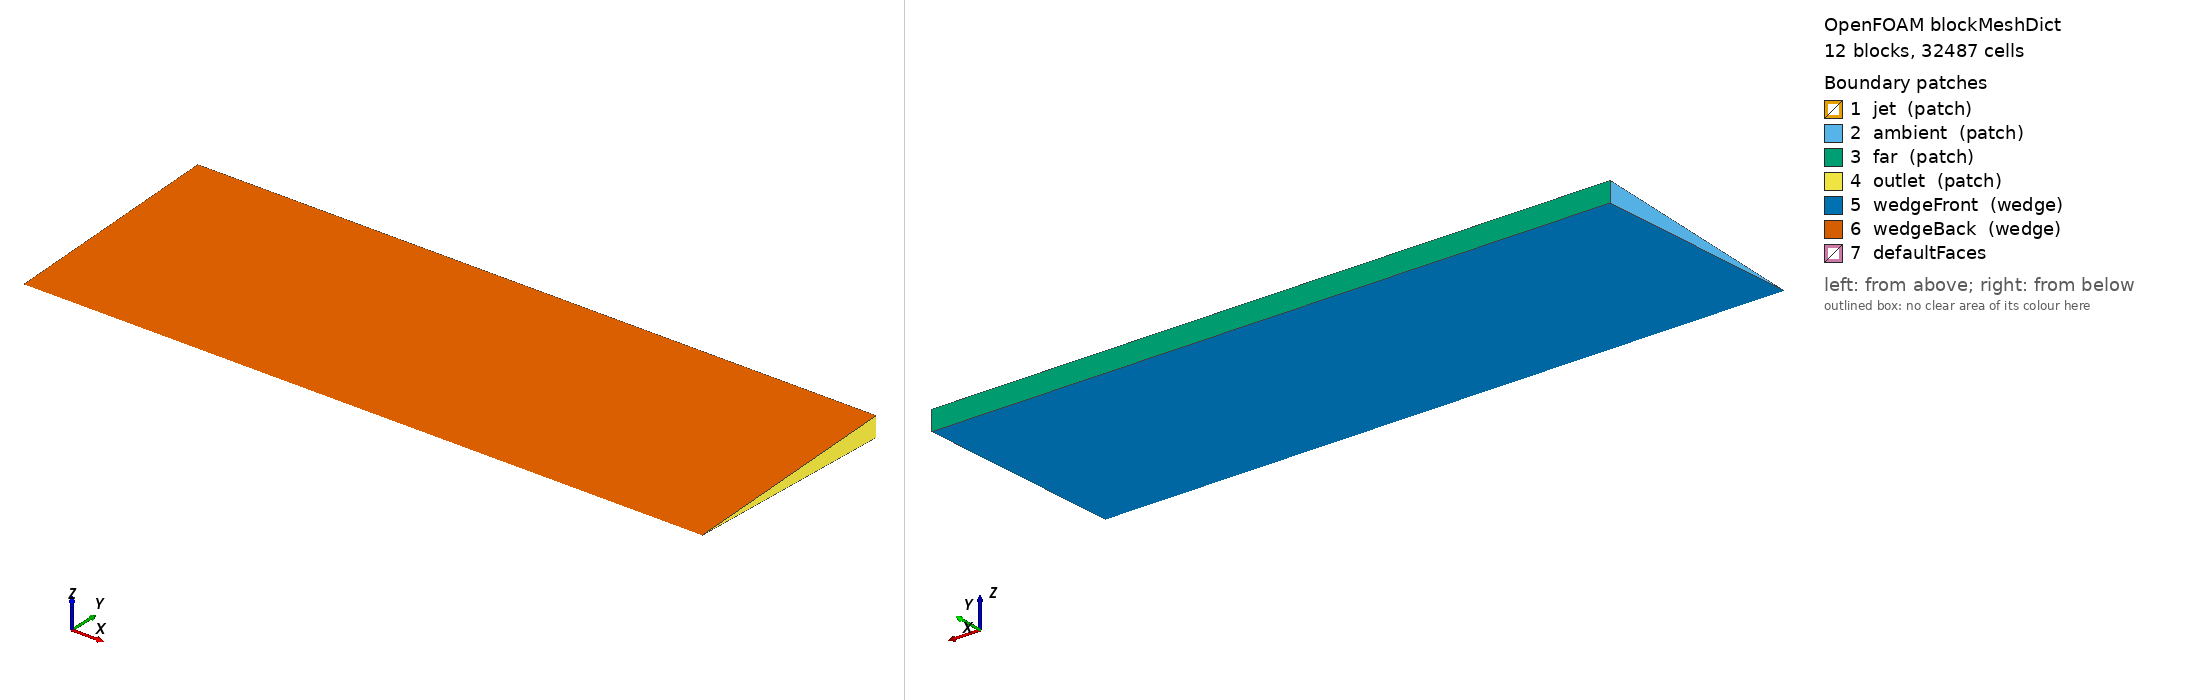

OpenFOAM case: the mesh blockMesh builds from blockMeshDict, 12 block(s), 32487 cells. Boundary patches (legend numbers): 1 jet (patch), 2 ambient (patch), 3 far (patch), 4 outlet (patch), 5 wedgeFront (wedge), 6 wedgeBack (wedge), 7 defaultFaces. Left view from above one corner, right view from below the opposite corner. Boundary conditions: 0 field file(s) under 0/; 0 of 7 drawn patches have an entry in a shipped field file.

=== system/blockMeshDict ===
FoamFile
{ version 2.0; format ascii; class dictionary; object blockMeshDict; }
convertToMeters 1;
vertices (
(0 0 -0)
(0.05 0 -0)
(0.05 0.011988578659 -0.000523432648384)
(0 0.011988578659 -0.000523432648384)
(0.05 0.011988578659 0.000523432648384)
(0 0.011988578659 0.000523432648384)
(0.05 0.0319695430906 -0.00139582039569)
(0 0.0319695430906 -0.00139582039569)
(0.05 0.0319695430906 0.00139582039569)
(0 0.0319695430906 0.00139582039569)
(0.05 0.0799238577265 -0.00348955098923)
(0 0.0799238577265 -0.00348955098923)
(0.05 0.0799238577265 0.00348955098923)
(0 0.0799238577265 0.00348955098923)
(0.05 0.199809644316 -0.00872387747307)
(0 0.199809644316 -0.00872387747307)
(0.05 0.199809644316 0.00872387747307)
(0 0.199809644316 0.00872387747307)
(0.2 0 -0)
(0.2 0.011988578659 -0.000523432648384)
(0.2 0.011988578659 0.000523432648384)
(0.2 0.0319695430906 -0.00139582039569)
(0.2 0.0319695430906 0.00139582039569)
(0.2 0.0799238577265 -0.00348955098923)
(0.2 0.0799238577265 0.00348955098923)
(0.2 0.199809644316 -0.00872387747307)
(0.2 0.199809644316 0.00872387747307)
(0.6 0 -0)
(0.6 0.011988578659 -0.000523432648384)
(0.6 0.011988578659 0.000523432648384)
(0.6 0.0319695430906 -0.00139582039569)
(0.6 0.0319695430906 0.00139582039569)
(0.6 0.0799238577265 -0.00348955098923)
(0.6 0.0799238577265 0.00348955098923)
(0.6 0.199809644316 -0.00872387747307)
(0.6 0.199809644316 0.00872387747307)
);
blocks (
hex (0 1 2 3 0 1 4 5) (60 21 1) simpleGrading (1 1 1)
hex (3 2 6 7 5 4 8 9) (60 37 1) simpleGrading (1 2 1)
hex (7 6 10 11 9 8 12 13) (60 32 1) simpleGrading (1 1.5 1)
hex (11 10 14 15 13 12 16 17) (60 29 1) simpleGrading (1 2 1)
hex (1 18 19 2 1 18 20 4) (113 21 1) simpleGrading (1 1 1)
hex (2 19 21 6 4 20 22 8) (113 37 1) simpleGrading (1 2 1)
hex (6 21 23 10 8 22 24 12) (113 32 1) simpleGrading (1 1.5 1)
hex (10 23 25 14 12 24 26 16) (113 29 1) simpleGrading (1 2 1)
hex (18 27 28 19 18 27 29 20) (100 21 1) simpleGrading (3 1 1)
hex (19 28 30 21 20 29 31 22) (100 37 1) simpleGrading (3 2 1)
hex (21 30 32 23 22 31 33 24) (100 32 1) simpleGrading (3 1.5 1)
hex (23 32 34 25 24 33 35 26) (100 29 1) simpleGrading (3 2 1)
);
edges ();
boundary (
jet { type patch; faces ((0 0 5 3)); }
ambient { type patch; faces ((3 5 9 7) (7 9 13 11) (11 13 17 15)); }
far { type patch; faces ((15 17 16 14) (14 16 26 25) (25 26 35 34)); }
outlet { type patch; faces ((27 28 29 27) (28 30 31 29) (30 32 33 31) (32 34 35 33)); }
wedgeFront { type wedge; faces ((0 3 2 1) (3 7 6 2) (7 11 10 6) (11 15 14 10) (1 2 19 18) (2 6 21 19) (6 10 23 21) (10 14 25 23) (18 19 28 27) (19 21 30 28) (21 23 32 30) (23 25 34 32)); }
wedgeBack { type wedge; faces ((0 1 4 5) (5 4 8 9) (9 8 12 13) (13 12 16 17) (1 18 20 4) (4 20 22 8) (8 22 24 12) (12 24 26 16) (18 27 29 20) (20 29 31 22) (22 31 33 24) (24 33 35 26)); }
); mergePatchPairs ();


=== system/controlDict ===
FoamFile
{ version 2.0; format ascii; class dictionary; object controlDict; }
application simpleFoam; startFrom latestTime; startTime 0; stopAt writeNow; endTime 6500; deltaT 1;
writeControl timeStep; writeInterval 100; purgeWrite 3; writeFormat ascii; writePrecision 12; writeCompression off; timeFormat general; timePrecision 9; runTimeModifiable true;
functions { sourceTracer { type scalarTransport; libs (solverFunctionObjects); field theta; phi phi; alphaD 1.4184397163120568; alphaDt 1.1764705882352942; nCorr 1; tolerance 1e-9; executeControl timeStep; executeInterval 1; writeControl writeTime; }
ranges { type fieldMinMax; libs (fieldFunctionObjects); fields (U theta); executeControl timeStep; executeInterval 20; writeControl timeStep; writeInterval 20; }
targetProfiles { type sets; libs (sampling); writeControl timeStep; writeInterval 50; setFormat raw; interpolationScheme cellPoint; fields (U theta); sets (
 target { type uniform; axis y; start (.2 0 0); end (.2 .1 0); nPoints 401; }
 centerline { type uniform; axis x; start (.00001 0 0); end (.5 0 0); nPoints 401; }
 ); }
jetFlux { type surfaceFieldValue; libs (fieldFunctionObjects); regionType patch; name jet; operation sum; fields (phi); writeFields false; writeControl timeStep; writeInterval 50; } }
